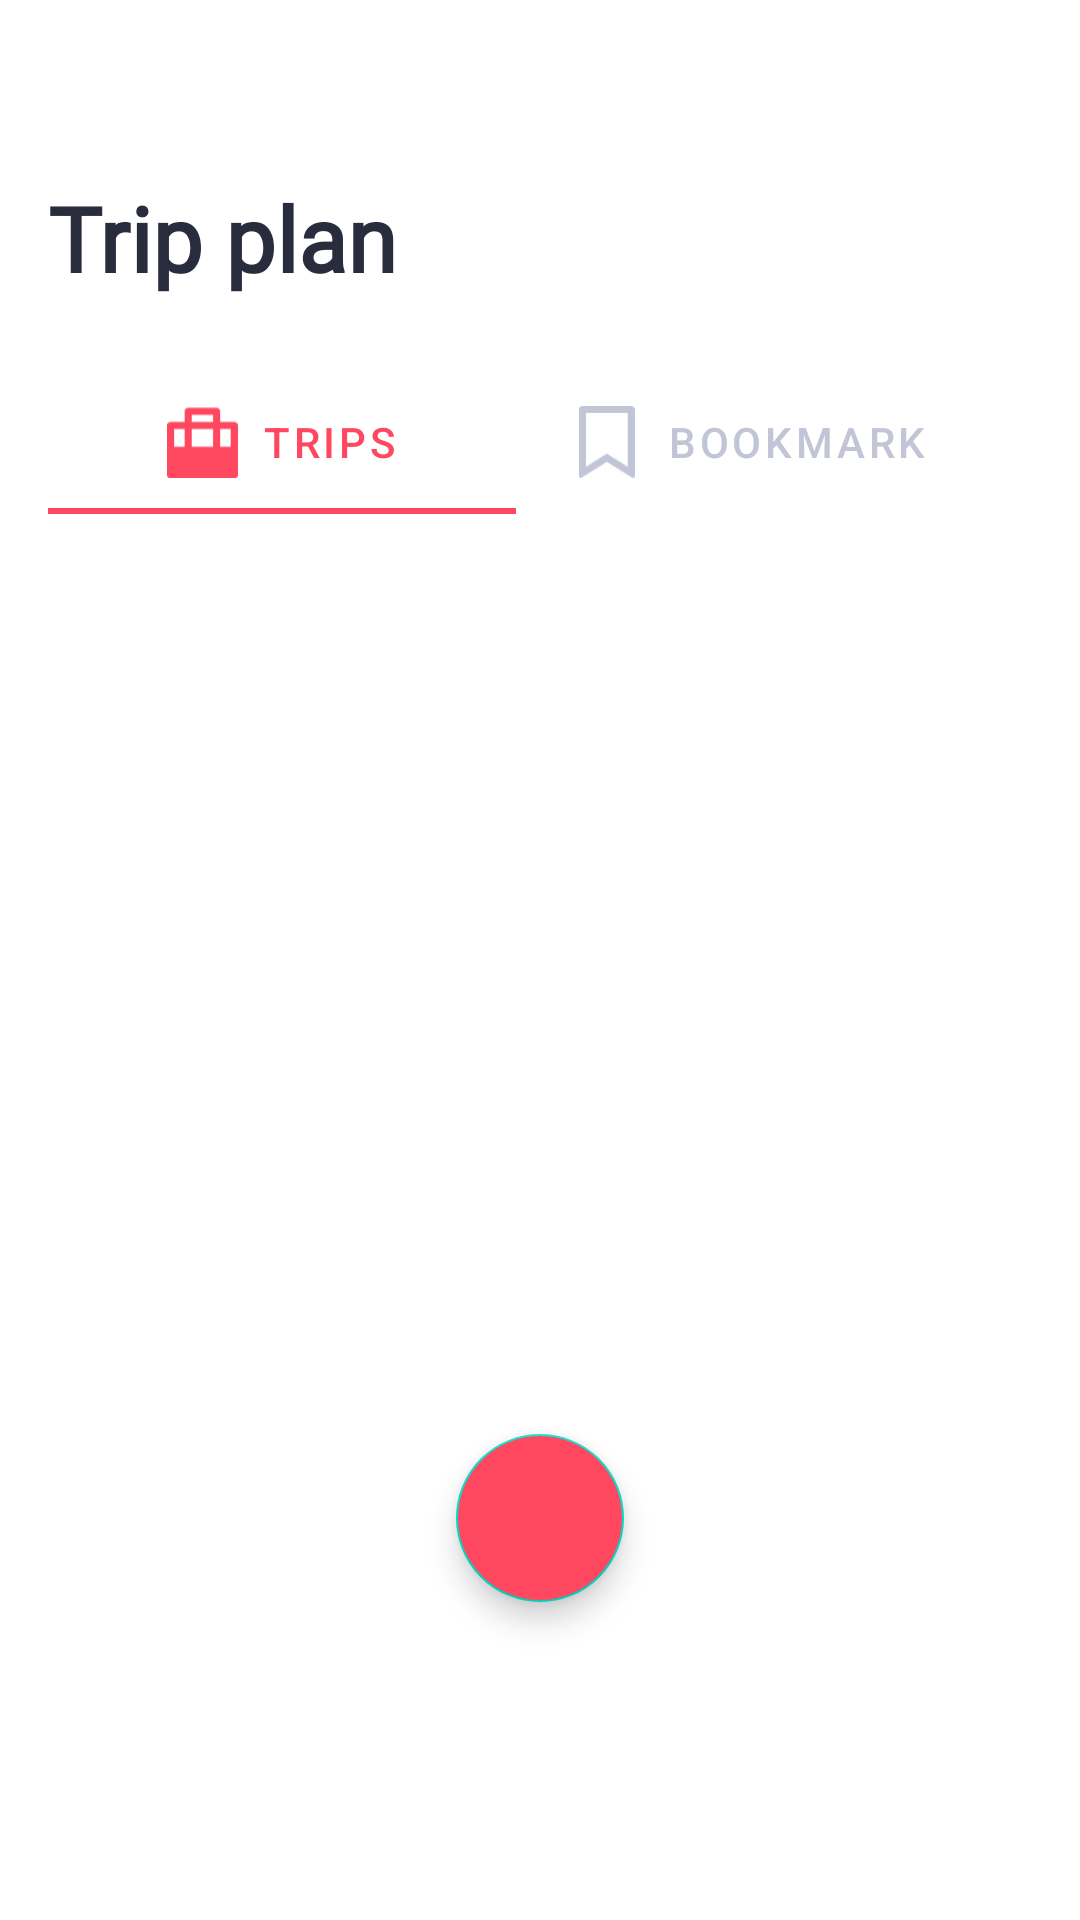

Produce the Android XML layout that renders to this screen, including the resource entries it uses.
<!-- AndroidManifest.xml: application theme Theme.TravelGuideApp -->
<!-- res/layout/fragment_trip.xml -->
<?xml version="1.0" encoding="utf-8"?>
<layout xmlns:android="http://schemas.android.com/apk/res/android"
    xmlns:app="http://schemas.android.com/apk/res-auto"
    xmlns:tools="http://schemas.android.com/tools">

    <data>

    </data>

    <androidx.constraintlayout.widget.ConstraintLayout
        android:layout_width="match_parent"
        android:layout_height="match_parent"
       >

        <TextView
            android:id="@+id/textView7"
            android:layout_width="0dp"
            android:layout_height="wrap_content"
            android:layout_marginStart="16dp"
            android:layout_marginTop="59dp"
            android:layout_marginEnd="200dp"
            android:fontFamily="@font/source_sans_pro"
            android:text="Trip plan"
            android:textColor="#292C3D"
            android:textSize="30sp"
            android:textStyle="bold"
            app:layout_constraintEnd_toEndOf="parent"
            app:layout_constraintStart_toStartOf="parent"
            app:layout_constraintTop_toTopOf="parent" />

        <com.google.android.material.tabs.TabLayout
            android:id="@+id/tab_layout"
            android:layout_width="0dp"
            android:layout_height="wrap_content"
            android:layout_marginStart="16dp"
            android:layout_marginTop="24dp"
            android:layout_marginEnd="32dp"
            app:layout_constraintEnd_toEndOf="parent"
            app:layout_constraintStart_toStartOf="parent"
            app:layout_constraintTop_toBottomOf="@+id/textView7"
            app:tabIconTint="@color/bottom_nav_color"
            app:tabIndicatorColor="@color/primary_1"
            app:tabTextColor="@color/bottom_nav_color"
            app:tabMode="fixed"
            app:tabGravity="fill"
            app:tabInlineLabel="true"
            app:tabTextAppearance="@android:style/TextAppearance.Widget.TabWidget"
            >

            <com.google.android.material.tabs.TabItem
                android:layout_width="wrap_content"
                android:layout_height="wrap_content"
                android:icon="@drawable/trips_tablayout_icon"
                android:text="Trips" />

            <com.google.android.material.tabs.TabItem
                android:layout_width="wrap_content"
                android:layout_height="wrap_content"
                android:icon="@drawable/bookmark_tablayout_icon"
                android:text="Bookmark" />
        </com.google.android.material.tabs.TabLayout>

        <androidx.viewpager2.widget.ViewPager2
            android:id="@+id/viewpager"
            android:layout_width="0dp"
            android:layout_height="0dp"
            android:layout_marginStart="15dp"
            android:layout_marginTop="16dp"
            android:layout_marginEnd="15dp"
            android:layout_marginBottom="10dp"
            app:layout_constraintBottom_toBottomOf="parent"
            app:layout_constraintEnd_toEndOf="parent"
            app:layout_constraintHorizontal_bias="0.0"
            app:layout_constraintStart_toStartOf="parent"
            app:layout_constraintTop_toBottomOf="@+id/tab_layout"
            app:layout_constraintVertical_bias="1.0">

        </androidx.viewpager2.widget.ViewPager2>

        <com.google.android.material.floatingactionbutton.FloatingActionButton
            android:id="@+id/floatingActionButton"
            android:layout_width="wrap_content"
            android:layout_height="wrap_content"
            android:layout_marginBottom="106dp"
            android:clickable="true"
            app:layout_constraintBottom_toBottomOf="parent"
            app:layout_constraintEnd_toEndOf="parent"
            app:layout_constraintStart_toStartOf="parent"
            app:srcCompat="@drawable/add_icon"
            android:backgroundTint="@color/primary_1"
            app:tint="@android:color/white"/>

    </androidx.constraintlayout.widget.ConstraintLayout>
</layout>
<!-- resources referenced by this layout -->
<resources>
  <color name="primary_1">#FF4760</color>
  <!-- drawable bookmark_tablayout_icon: png bitmap (drawable-v24, 795 bytes) -->
  <!-- drawable trips_tablayout_icon: png bitmap (drawable-v24, 415 bytes) -->
  <style name="Theme.TravelGuideApp" parent="Theme.MaterialComponents.DayNight.DarkActionBar">
          
          <item name="colorPrimary">@color/purple_500</item>
          <item name="colorPrimaryVariant">@color/purple_700</item>
          <item name="colorOnPrimary">@color/white</item>
          
          <item name="colorSecondary">@color/teal_200</item>
          <item name="colorSecondaryVariant">@color/teal_700</item>
          <item name="colorOnSecondary">@color/black</item>
          
          <item name="android:statusBarColor" tools:targetApi="l">?attr/colorPrimaryVariant</item>
          
          <item name="windowActionBar">false</item>
          <item name="windowNoTitle">true</item>
          <item name="android:windowFullscreen">true</item>
      </style>
  <color name="purple_500">#FF6200EE</color>
  <color name="purple_700">#FF3700B3</color>
  <color name="white">#FFFFFFFF</color>
  <color name="teal_200">#FF03DAC5</color>
  <color name="teal_700">#FF018786</color>
  <color name="black">#FF000000</color>
</resources>
